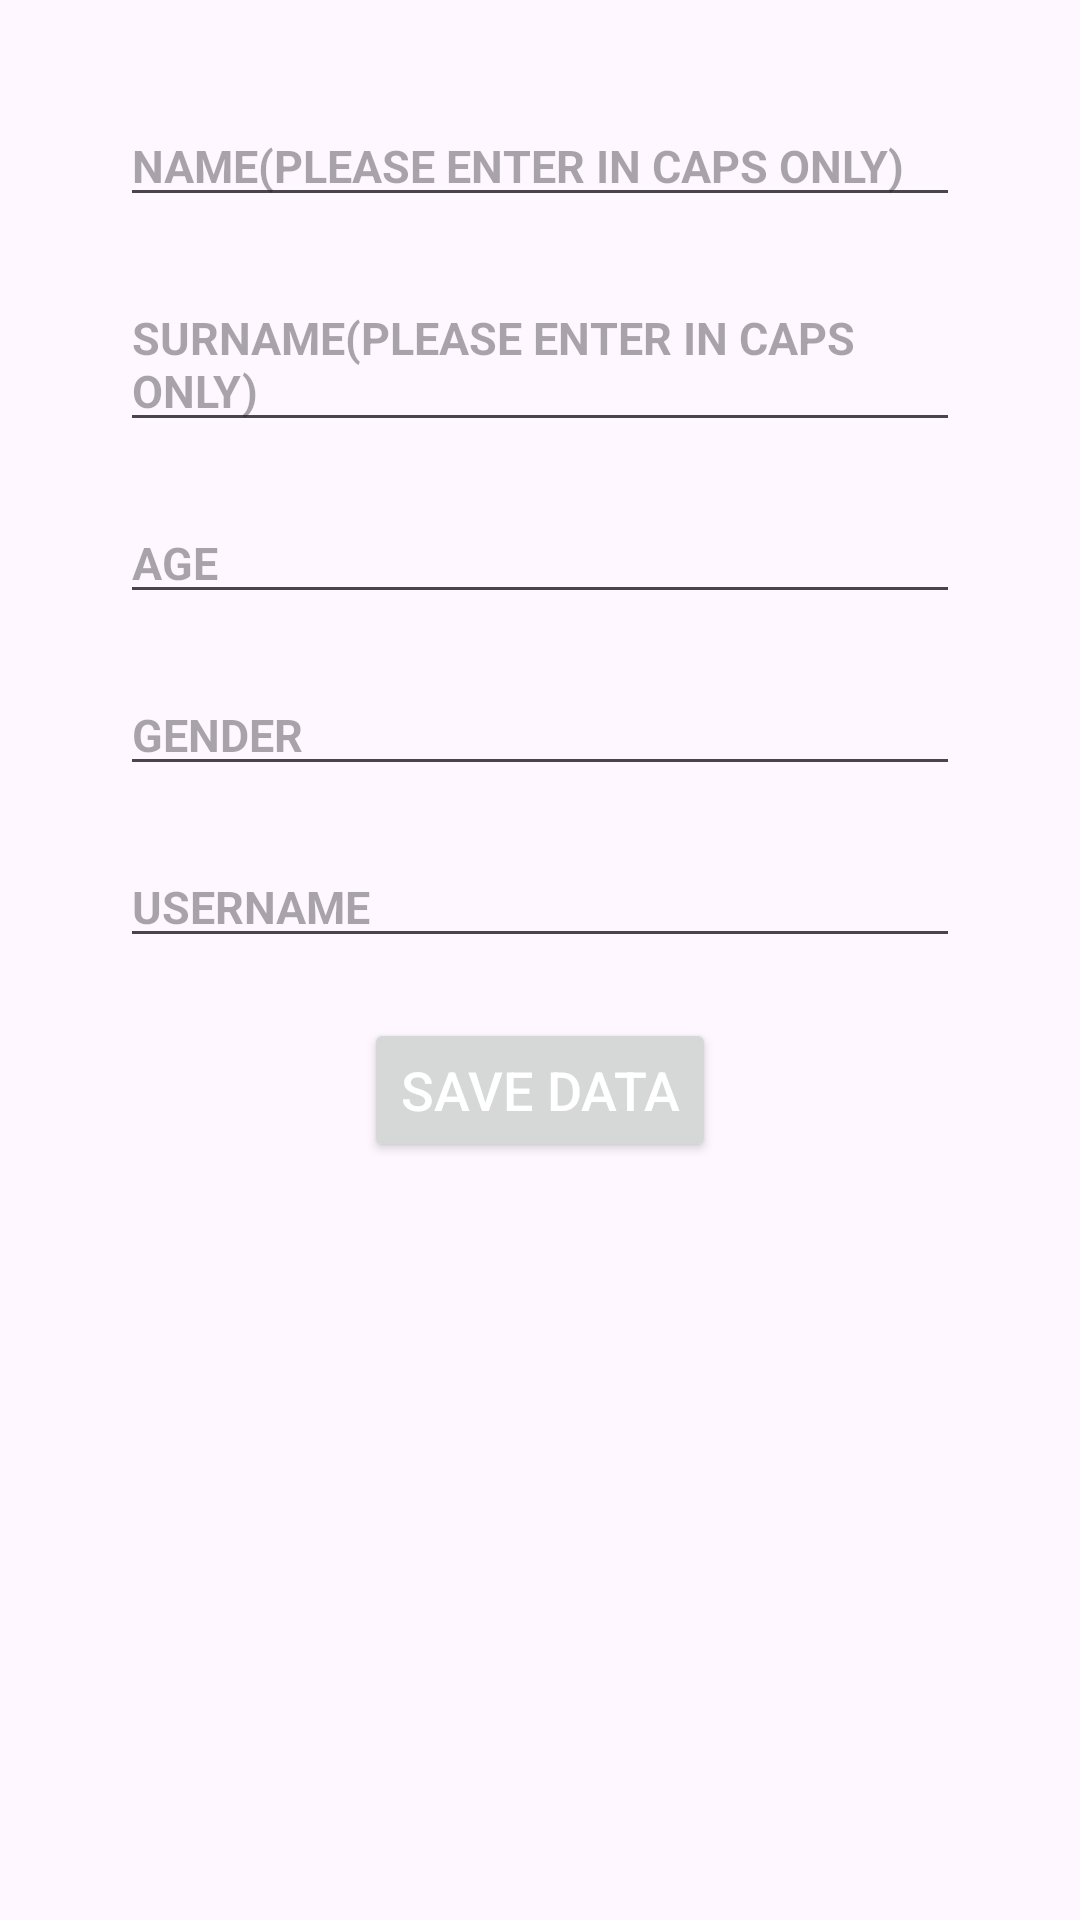

Layout XML and referenced resources for this Android screen:
<!-- AndroidManifest.xml: application theme Theme.MyFireBase -->
<!-- res/layout/activity_main.xml -->
<?xml version="1.0" encoding="utf-8"?>
<RelativeLayout
    xmlns:android="http://schemas.android.com/apk/res/android"
    xmlns:app="http://schemas.android.com/apk/res-auto"
    xmlns:tools="http://schemas.android.com/tools"
    android:layout_width="match_parent"
    android:layout_height="match_parent"
    tools:context=".MainActivity"
    android:orientation="vertical">

    <LinearLayout
        android:id="@+id/layout1"
        android:layout_width="match_parent"
        android:layout_height="wrap_content"
        android:orientation="vertical"
        android:layout_marginTop="25dp">

        <EditText
            android:id="@+id/EditText_Name"
            android:layout_width="match_parent"
            android:layout_height="wrap_content"
            android:layout_marginVertical="10dp"
            android:layout_marginHorizontal="40dp"
            android:maxLength="20"
            android:textColor="@color/black"
            android:textSize="15sp"
            android:inputType="text"
            android:hint="NAME(PLEASE ENTER IN CAPS ONLY)"
            android:textStyle="bold"
            android:digits="QWERTYUIOPASDFGHJKLZXCVBNM "/>

        <EditText
            android:id="@+id/EditText_SurName"
            android:layout_width="match_parent"
            android:layout_height="wrap_content"
            android:layout_marginVertical="10dp"
            android:layout_marginHorizontal="40dp"
            android:maxLength="20"
            android:inputType="text"
            android:textColor="@color/black"
            android:textSize="15sp"
            android:hint="SURNAME(PLEASE ENTER IN CAPS ONLY)"
            android:textStyle="bold"
            android:digits="QWERTYUIOPASDFGHJKLZXCVBNM "/>

        <EditText
            android:id="@+id/EditText_Age"
            android:layout_width="match_parent"
            android:layout_height="wrap_content"
            android:layout_marginVertical="10dp"
            android:layout_marginHorizontal="40dp"
            android:maxLength="3"
            android:textColor="@color/black"
            android:textSize="15sp"
            android:inputType="number"
            android:hint="AGE"
            android:textStyle="bold"
            android:digits="1234567890"/>

        <EditText
            android:id="@+id/EditText_Gender"
            android:layout_width="match_parent"
            android:layout_height="wrap_content"
            android:layout_marginVertical="10dp"
            android:layout_marginHorizontal="40dp"
            android:maxLength="6"
            android:textColor="@color/black"
            android:textSize="15sp"
            android:inputType="text"
            android:hint="GENDER"
            android:textStyle="bold"
            android:digits="QWERTYUIOPASDFGHJKLZXCVBNM"/>

        <EditText
            android:id="@+id/EditText_UserName"
            android:layout_width="match_parent"
            android:layout_height="wrap_content"
            android:layout_marginVertical="10dp"
            android:layout_marginHorizontal="40dp"
            android:maxLength="10"
            android:textColor="@color/black"
            android:textSize="15sp"
            android:inputType="text"
            android:hint="USERNAME"
            android:textStyle="bold"
            android:digits="qwertyuiopasdfghjklzxcvbnmQWERTYUIOPASDFGHJKLZXCVBNM1234567890"/>

        <Button
            android:id="@+id/SaveDataBtn"
            android:layout_below="@+id/EditText_SurName"
            android:layout_marginVertical="10dp"
            android:layout_width="wrap_content"
            android:layout_height="wrap_content"
            android:text="Save Data"
            android:textSize="18sp"
            android:textColor="@color/white"
            android:layout_gravity="center_horizontal"/>


    </LinearLayout>


















</RelativeLayout>
<!-- resources referenced by this layout -->
<resources>
  <color name="Purple800">#ff6a1b9a</color>
  <color name="black">#FF000000</color>
  <color name="white">#FFFFFFFF</color>
  <style name="Theme.MyFireBase" parent="Base.Theme.MyFireBase" />
  <style name="Base.Theme.MyFireBase" parent="Theme.Material3.DayNight.NoActionBar">
          
          
      </style>
</resources>
